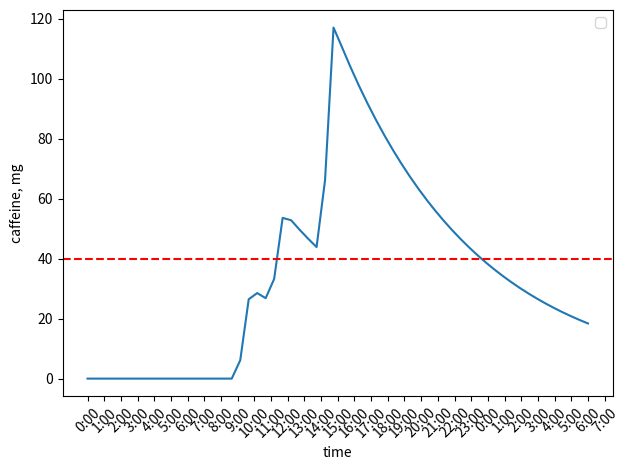

Write Python code to recreate this figure.
# -*- coding: utf-8 -*-
"""Blood caffeine levels py.ipynb

Automatically generated by Colab.

Original file is located at
    https://colab.research.google.com/drive/1pr9KZXzbZYmhEudqQ0uR5Z_MmQAp9Prm
"""

import numpy as np
import matplotlib.pyplot as plt

intake = [
    ("9.00", 30),
    ("11.00", 30),
    ("13.30", 75)
]

def time_to_int(time):
    time_list = time.split(".")
    time_1 = int(time_list[0])
    time_2 = int(time_list[1])
    time_int = round(time_1 + (time_2 / 60))
    return time_int

def absorption_half_life(intake, start_time, hours, start_caff):

  x = np.linspace(start_time, hours, 60)
  half_life = 5.70

  intake_len = len(intake)

  curr_caff = start_caff

  decay_start = 0

  y = np.zeros_like(x)

  for i in range(intake_len):

    #absorption
    intake_time = time_to_int(intake[i][0])
    intake_caff = intake[i][1]

    start_x = intake_time
    start_y = curr_caff
    curr_caff = curr_caff + intake_caff
    decay_start = intake_time + 0.75
    end_x = decay_start
    end_y = curr_caff

    # Calculate absorption only for the absorption phase
    y_absorption_full = start_y + ((end_y - start_y) / (end_x - start_x)) * (x - start_x)
    y_absorption = np.where((x >= start_x) & (x <= end_x), y_absorption_full, 0)

    #decay
    # Calculate decay starting from decay_start
    y_decay_full = curr_caff * (0.5)**((x - decay_start)/half_life)

    if i != (intake_len - 1):
      x_stop = time_to_int(intake[i+1][0])
      y_decay = np.where((x > end_x) & (x <= x_stop), y_decay_full, 0)
      # Update curr_caff for the next absorption phase based on decay at x_stop
      if np.any(x >= x_stop):
          curr_caff = curr_caff * (0.5)**((x_stop - decay_start)/half_life)

    else:
      y_decay = np.where(x > end_x, y_decay_full, 0)

    y += y_absorption + y_decay

  return x, y

def ticks(amount):
  tick = []
  for i in range(amount):
    x = i
    tick.append(x)
  return tick

def strings(ticks):
  strings = []
  for i in range(len(ticks)):
    strings.append(f"{ticks[i % 24]}:00")
  return strings

x_plot, y_plot = absorption_half_life(intake, 0, 30, 0)
hrs_amnt = 32
y_const = 40
x_const = 23

plt.plot(x_plot, y_plot)
plt.xticks(ticks(hrs_amnt), strings(ticks(hrs_amnt)), rotation=45)
plt.xlabel('time')
plt.ylabel('caffeine, mg')
plt.axhline(y=y_const, color='r', linestyle='--')
plt.legend()
plt.tight_layout()
plt.show()
